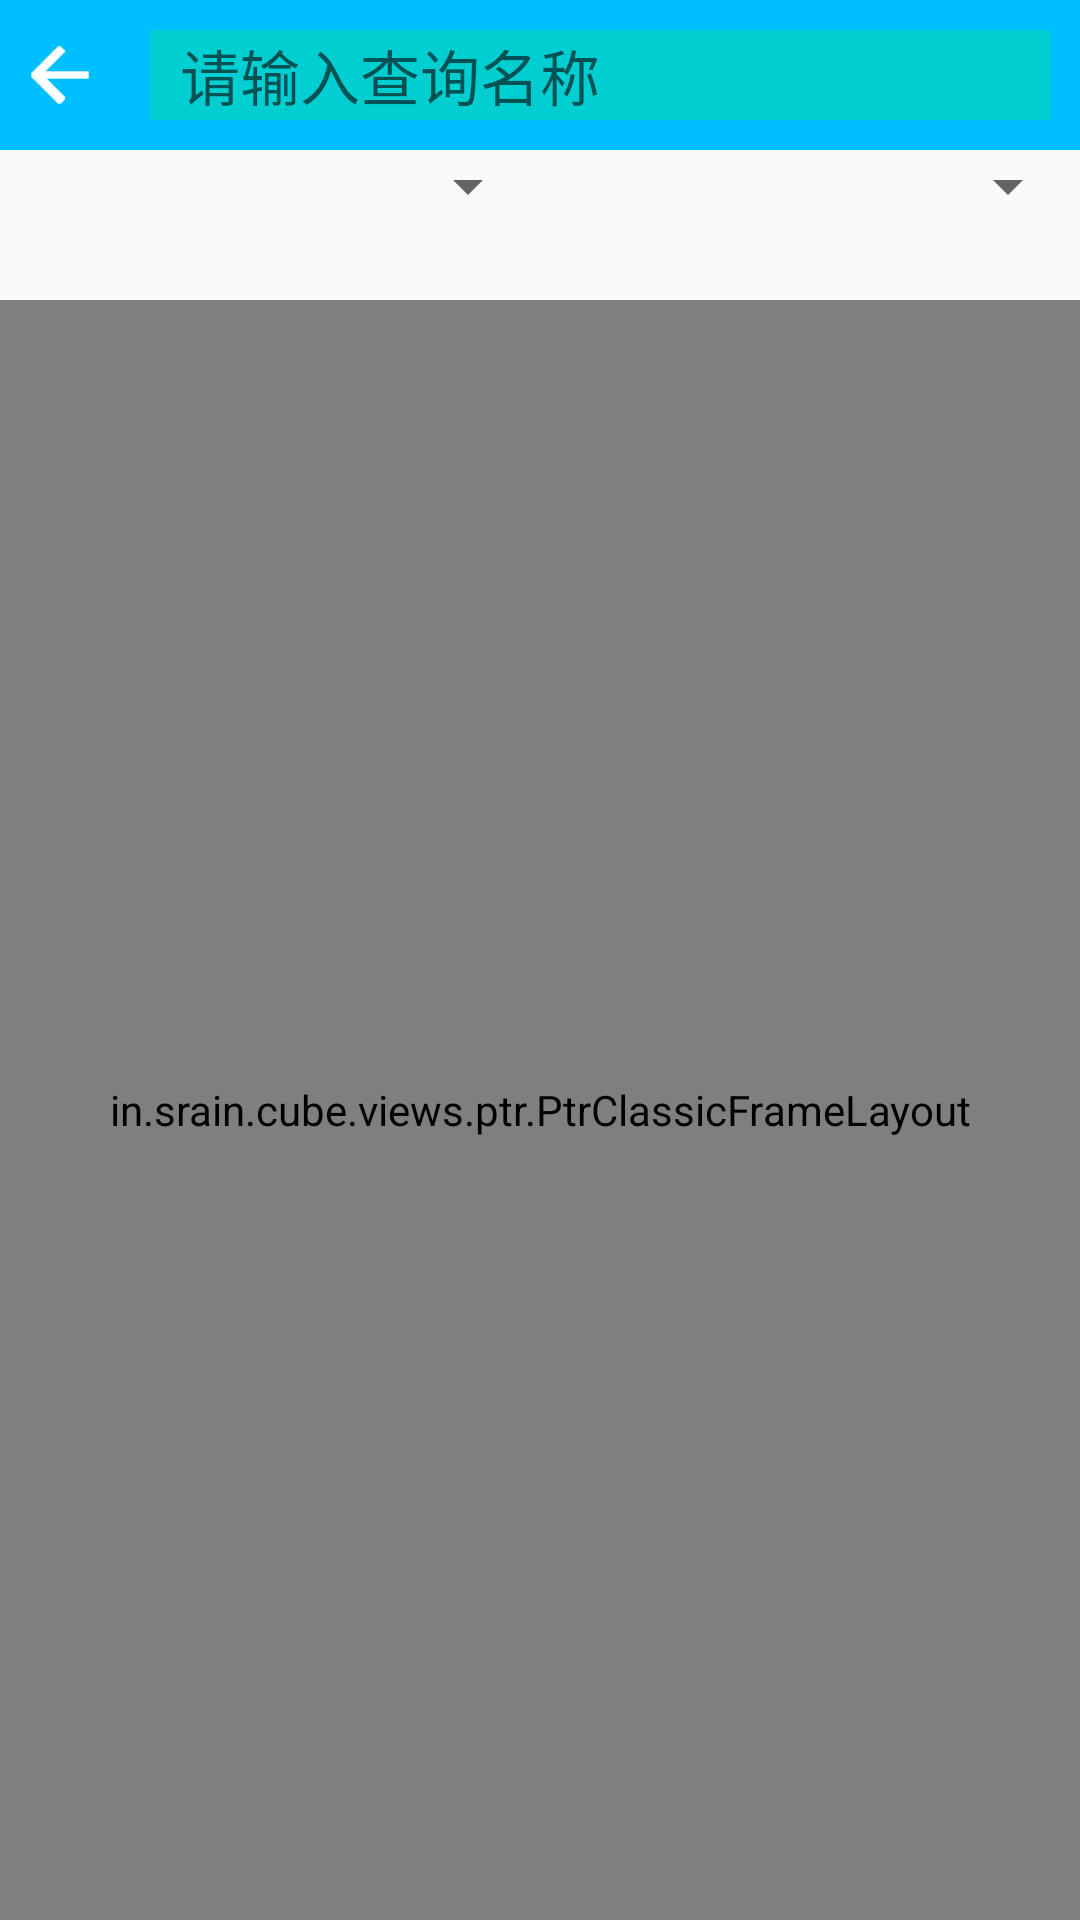

The Android layout XML behind this screen, and the referenced resources:
<!-- AndroidManifest.xml: activity theme NoActionBar -->
<!-- res/layout/activity_warning.xml -->
<?xml version="1.0" encoding="utf-8"?>
<LinearLayout xmlns:android="http://schemas.android.com/apk/res/android"
    android:layout_width="match_parent"
    android:orientation="vertical"
    android:layout_height="match_parent">
    <LinearLayout
        android:layout_width="match_parent"
        android:layout_height="100dp"
        android:orientation = "vertical">
        <RelativeLayout
            android:layout_width="match_parent"
            android:layout_height="50dp"
            android:background="@color/deepskyblue" >
            <Button
                android:id="@+id/rbackW"
                android:background="@drawable/rbak"
                android:layout_marginTop="5dp"
                android:layout_marginBottom="5dp"
                android:layout_width="40dp"
                android:layout_height="40dp"
                android:layout_centerVertical="true"
                />
            <EditText
                android:id="@+id/searchW"
                android:layout_width="match_parent"
                android:layout_height="30dp"
                android:layout_alignParentRight="true"
                android:paddingLeft="10dp"
                android:layout_marginLeft="50dp"
                android:layout_marginRight="10dp"
                android:background="@color/darkturquoise"
                android:layout_centerInParent="true"
                android:hint="请输入查询名称"
                android:textColor="#ffffff"
                android:textSize="20sp" />

        </RelativeLayout>

        <LinearLayout
            android:layout_width="match_parent"
            android:layout_height="50dp"
            android:background="@color/transparent" >

            <Spinner android:id="@+id/Spinner01W"
                android:layout_width="wrap_content"
                android:layout_marginLeft="5dp"
                android:layout_weight="1"
                android:layout_height="wrap_content"></Spinner>
            <Spinner android:id="@+id/Spinner02W"
                android:layout_width="wrap_content"
                android:layout_marginLeft="5dp"
                android:layout_weight="1"
                android:layout_height="wrap_content"></Spinner>
        </LinearLayout>
    </LinearLayout>

    <in.srain.cube.views.ptr.PtrClassicFrameLayout
        android:id="@+id/view_frameW"
        xmlns:cube_ptr="http://schemas.android.com/apk/res-auto"
        android:layout_width="match_parent"
        android:layout_height="match_parent"
        android:background="@color/transparent"
        cube_ptr:ptr_duration_to_close="200"
        cube_ptr:ptr_duration_to_close_header="1000"
        cube_ptr:ptr_keep_header_when_refresh="true"
        cube_ptr:ptr_pull_to_fresh="false"
        cube_ptr:ptr_ratio_of_header_height_to_refresh="1.2"
        cube_ptr:ptr_resistance="1.7">

        <ListView
            android:id="@+id/list_viewW"
            android:layout_width="match_parent"
            android:layout_height="match_parent"
            android:divider="@null"
            android:fadingEdge="none"
            android:listSelector="@android:color/transparent"
            android:paddingLeft="12dp"
            android:paddingRight="12dp"
            android:scrollbarStyle="outsideOverlay"
            android:choiceMode="singleChoice" />

    </in.srain.cube.views.ptr.PtrClassicFrameLayout>
</LinearLayout>
<!-- resources referenced by this layout -->
<resources>
  <color name="darkturquoise">#00CED1</color>
  <color name="deepskyblue">#00BFFF</color>
  <color name="transparent">#00000000</color>
  <!-- drawable rbak: png bitmap (drawable, 3772 bytes) -->
  <style name="NoActionBar" parent="Theme.AppCompat.Light">
          
          <item name="android:actionBarStyle">@null</item>
      </style>
</resources>
